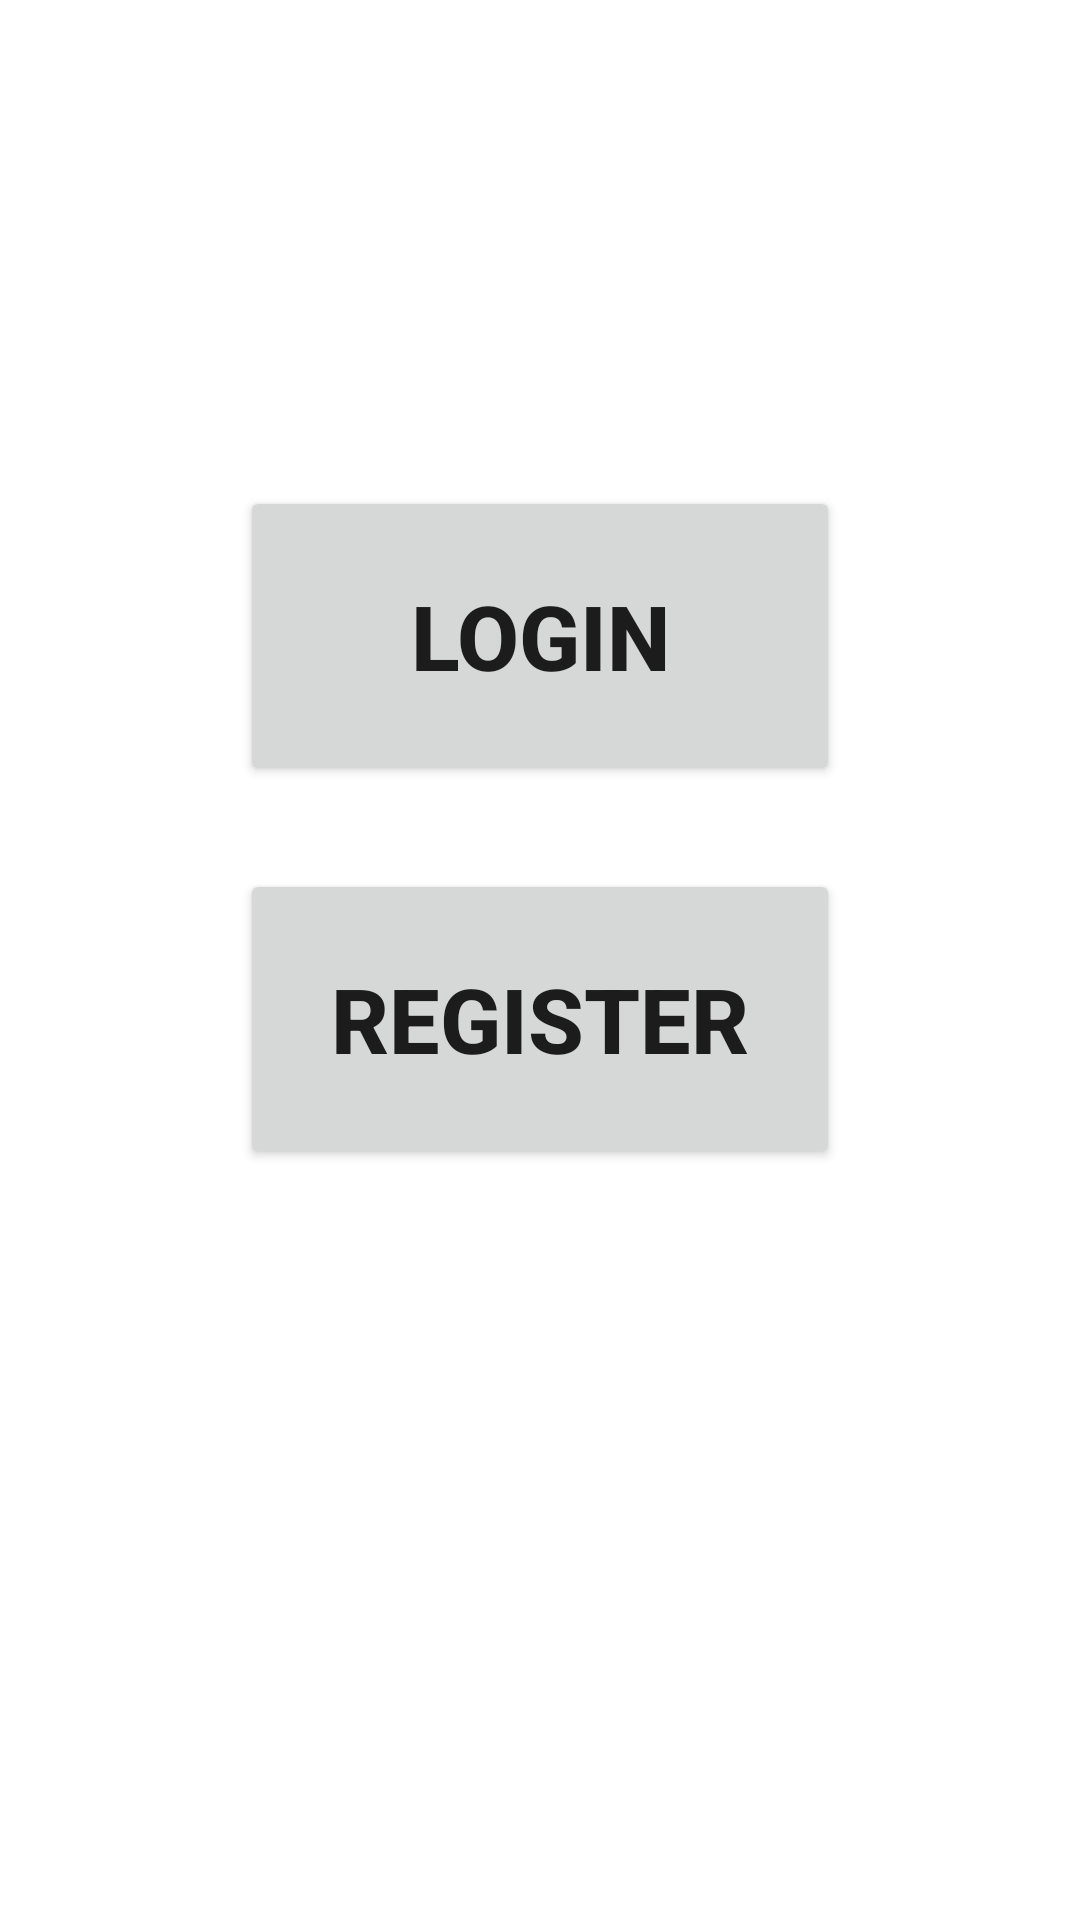

Here is an Android app screen rendered from its layout file. Give the layout XML and the strings, colors and styles it references.
<!-- AndroidManifest.xml: application theme Theme.TricloneTechnologies -->
<!-- res/layout/activity_main.xml -->
<?xml version="1.0" encoding="utf-8"?>
<androidx.constraintlayout.widget.ConstraintLayout xmlns:android="http://schemas.android.com/apk/res/android"
    xmlns:app="http://schemas.android.com/apk/res-auto"
    xmlns:tools="http://schemas.android.com/tools"
    android:layout_width="match_parent"
    android:background="@color/lightBlack"
    android:layout_height="match_parent"
    tools:context=".MainActivity">

    <Button


        android:id="@+id/buttonLogin"
        android:layout_width="200dp"
        android:layout_height="100dp"
        android:text="Login"
        android:textSize="30sp"
        android:textStyle="bold"
        app:layout_constraintBottom_toBottomOf="parent"
        app:layout_constraintEnd_toEndOf="parent"
        app:layout_constraintStart_toStartOf="parent"
        app:layout_constraintTop_toTopOf="parent"
        app:layout_constraintVertical_bias="0.3" />

    <Button
        android:id="@+id/buttonRegister"
        android:layout_width="200dp"
        android:layout_height="100dp"
        app:layout_constraintVertical_bias="0.1"
        android:text="Register"
        android:textSize="30sp"
        android:textStyle="bold"
        app:layout_constraintBottom_toBottomOf="parent"
        app:layout_constraintEnd_toEndOf="parent"
        app:layout_constraintStart_toStartOf="parent"
        app:layout_constraintTop_toBottomOf="@+id/buttonLogin" />

</androidx.constraintlayout.widget.ConstraintLayout>
<!-- resources referenced by this layout -->
<resources>
  <style name="Theme.TricloneTechnologies" parent="Theme.MaterialComponents.DayNight.DarkActionBar">
          
          <item name="colorPrimary">@color/purple_500</item>
          <item name="colorPrimaryVariant">@color/purple_700</item>
          <item name="colorOnPrimary">@color/white</item>
          
          <item name="colorSecondary">@color/teal_200</item>
          <item name="colorSecondaryVariant">@color/teal_700</item>
          <item name="colorOnSecondary">@color/black</item>
          
          <item name="android:statusBarColor" tools:targetApi="l">?attr/colorPrimaryVariant</item>
          
      </style>
  <!-- not gathered from this repository: default colours our renderer supplied (Android Studio template values) -->
  <color name="purple_500">#FF6200EE</color>
  <color name="purple_700">#FF3700B3</color>
  <color name="teal_200">#FF03DAC5</color>
  <color name="teal_700">#FF018786</color>
  <color name="black">#FF000000</color>
  <color name="white">#FFFFFFFF</color>
</resources>
